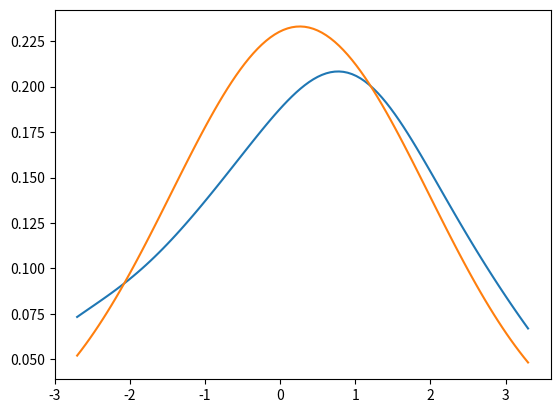

Here is the Python script that generated this plot: (Note: this script raises an exception after producing the figure.)
# -*- coding: utf-8 -*-
# Гистограмма_ядерная плотность_гауссиана
import numpy as np
import scipy.stats as st
import matplotlib.pyplot as plt
from scipy.stats import norm
# noinspection PyUnresolvedReferences
from numpy import sqrt, pi, e

fig, ax = plt.subplots(1, 1)


def descriptive1d(x):
    _x = x  # Для возможности предобработки данных (например, исключения нечисловых значений) 
    result = []
    result.append(np.mean(_x))
    result.append((np.min(_x), np.max(_x)))
    result.append(np.std(_x))
    result.append(result[-1] / result[0])
    result.append((np.percentile(_x, 25), np.percentile(_x, 50), np.percentile(_x, 75)))
    result.append(st.mode(_x))
    result.append(st.skew(_x))  # асимметрия 
    result.append(st.kurtosis(_x))  # эксцесс
    _range = np.linspace(0.9 * np.min(_x), 1.1 * np.max(_x), 100)
    result.append(st.gaussian_kde(_x)(_range))  # оценка плотности распределения

    return tuple(result)


data = [1, -1, 1, 1, -3, 2, 0, 2, -2, -1, 0, 1, 1, 3, -3, 0, 1, -1, 3]

# print(descriptive1d(data))
_range = np.linspace(0.9 * np.min(data), 1.1 * np.max(data), 106)
plt.plot(_range, st.gaussian_kde(data)(_range))
plt.plot(_range, norm.pdf(_range, np.mean(data), np.std(data)))
# plt.plot(density(data, bw=0.5))
plt.style.use('seaborn-white')
plt.hist(data, bins=7, range=(-3, 4), normed=True, alpha=0.5,
         histtype='stepfilled', color='steelblue',
         edgecolor='none')
plt.show()
